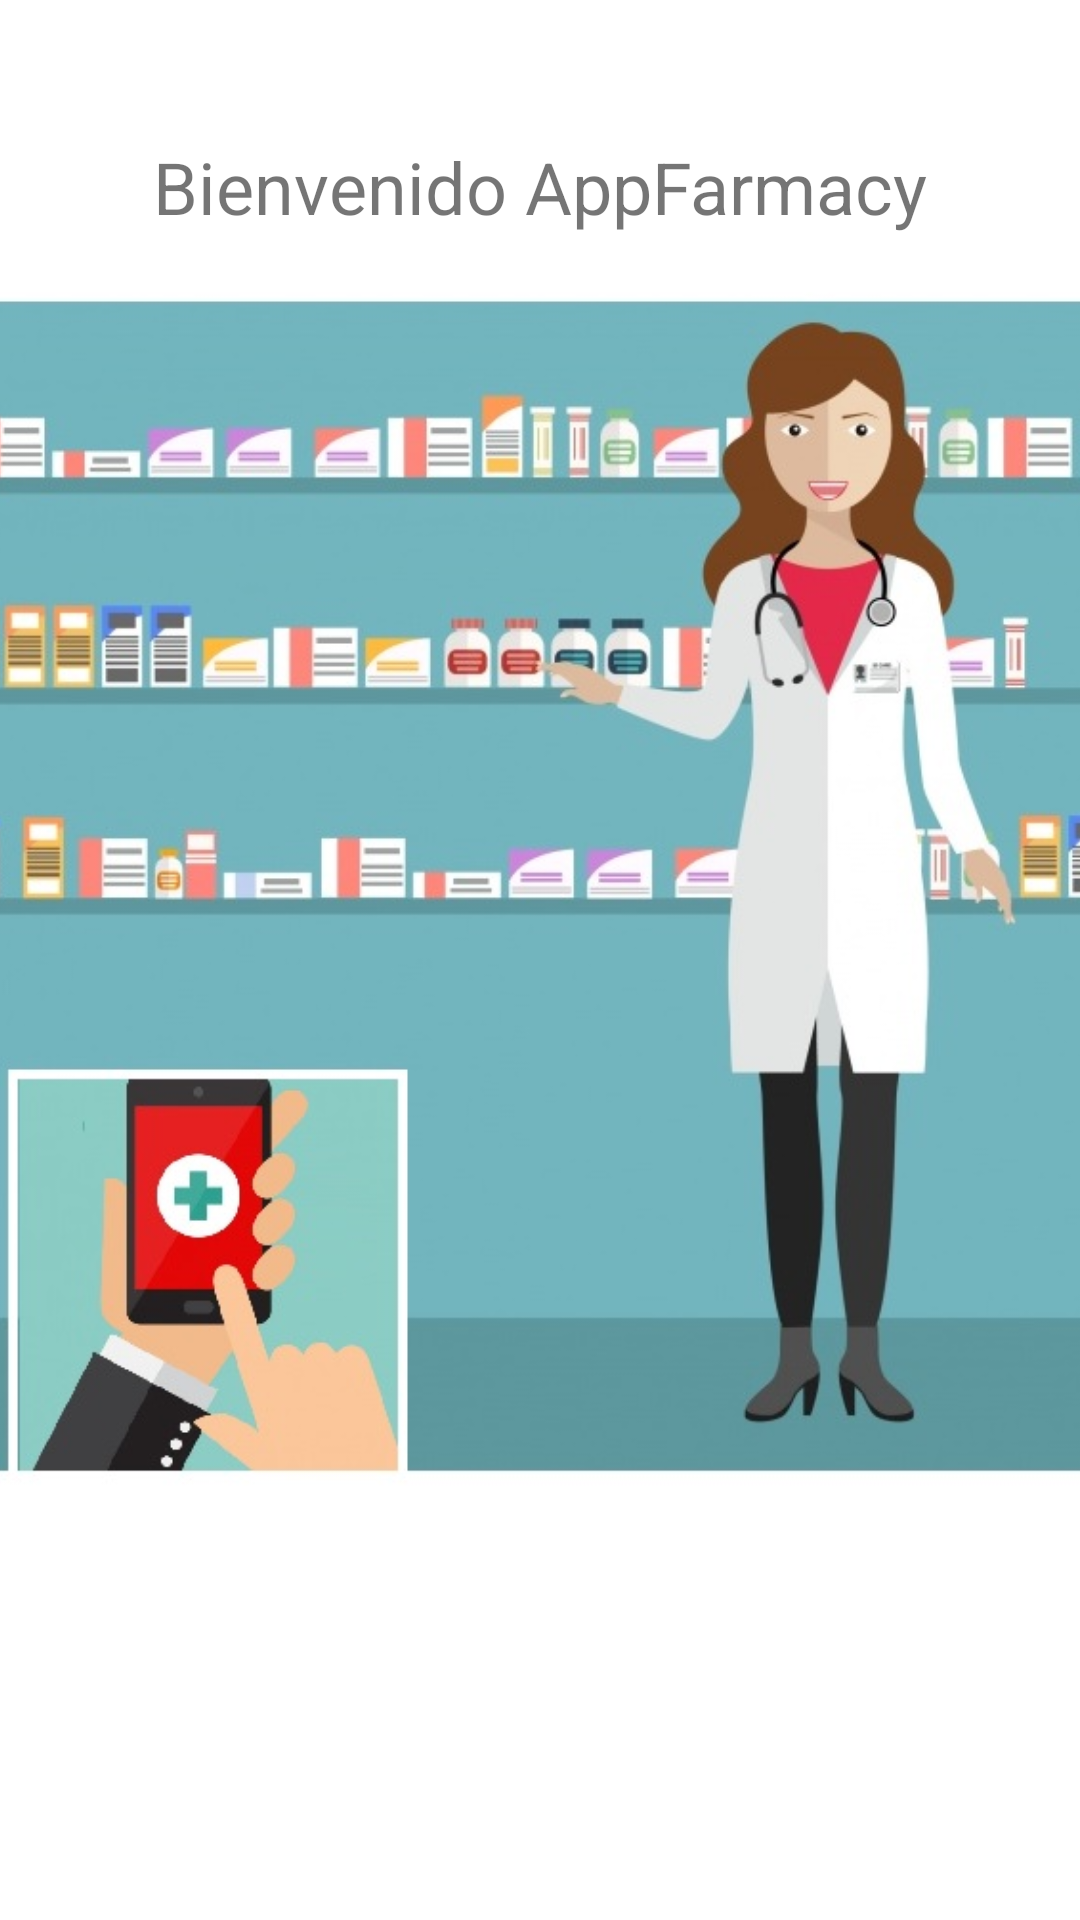

Write the Android layout XML for this screen, with the resource values it uses.
<!-- AndroidManifest.xml: application theme Theme.Drogueria -->
<!-- res/layout/activity_splash_screen.xml -->
<?xml version="1.0" encoding="utf-8"?>
<androidx.constraintlayout.widget.ConstraintLayout xmlns:android="http://schemas.android.com/apk/res/android"
    xmlns:app="http://schemas.android.com/apk/res-auto"
    xmlns:tools="http://schemas.android.com/tools"
    android:layout_width="match_parent"
    android:layout_height="match_parent"
    tools:context=".SplashScreen">

    <TextView
        android:id="@+id/titulo"
        android:layout_width="wrap_content"
        android:layout_height="wrap_content"
        android:layout_marginTop="28dp"
        android:text="Bienvenido AppFarmacy"
        android:textAlignment="center"
        android:textSize="24sp"
        app:layout_constraintBottom_toTopOf="@+id/imageView2"
        app:layout_constraintEnd_toEndOf="parent"
        app:layout_constraintStart_toStartOf="parent"
        app:layout_constraintTop_toTopOf="parent" />

    <ImageView
        android:id="@+id/imageView2"
        android:layout_width="398dp"
        android:layout_height="400dp"
        app:layout_constraintBottom_toBottomOf="parent"
        app:layout_constraintEnd_toEndOf="parent"
        app:layout_constraintHorizontal_bias="0.461"
        app:layout_constraintStart_toStartOf="parent"
        app:layout_constraintTop_toTopOf="parent"
        app:layout_constraintVertical_bias="0.401"
        app:srcCompat="@drawable/splash" />

    <ProgressBar
        android:id="@+id/progressBar"
        style="?android:attr/progressBarStyle"
        android:layout_width="wrap_content"
        android:layout_height="wrap_content"
        android:layout_marginTop="68dp"
        app:layout_constraintBottom_toBottomOf="parent"
        app:layout_constraintEnd_toEndOf="parent"
        app:layout_constraintHorizontal_bias="0.498"
        app:layout_constraintStart_toStartOf="parent"
        app:layout_constraintTop_toBottomOf="@+id/imageView2"
        app:layout_constraintVertical_bias="0.0" />

</androidx.constraintlayout.widget.ConstraintLayout>
<!-- resources referenced by this layout -->
<resources>
  <!-- drawable splash: jpg bitmap (drawable-v24, 77323 bytes) -->
  <style name="Theme.Drogueria" parent="Theme.MaterialComponents.DayNight.DarkActionBar">
          
          <item name="colorPrimary">@color/purple_500</item>
          <item name="colorPrimaryVariant">@color/purple_700</item>
          <item name="colorOnPrimary">@color/white</item>
          
          <item name="colorSecondary">@color/teal_200</item>
          <item name="colorSecondaryVariant">@color/teal_700</item>
          <item name="colorOnSecondary">@color/black</item>
          
          <item name="android:statusBarColor" tools:targetApi="l">?attr/colorPrimaryVariant</item>
          
      </style>
  <!-- not gathered from this repository: default colours our renderer supplied (Android Studio template values) -->
  <color name="purple_500">#FF6200EE</color>
  <color name="purple_700">#FF3700B3</color>
  <color name="teal_200">#FF03DAC5</color>
  <color name="teal_700">#FF018786</color>
  <color name="black">#FF000000</color>
  <color name="white">#FFFFFFFF</color>
</resources>
